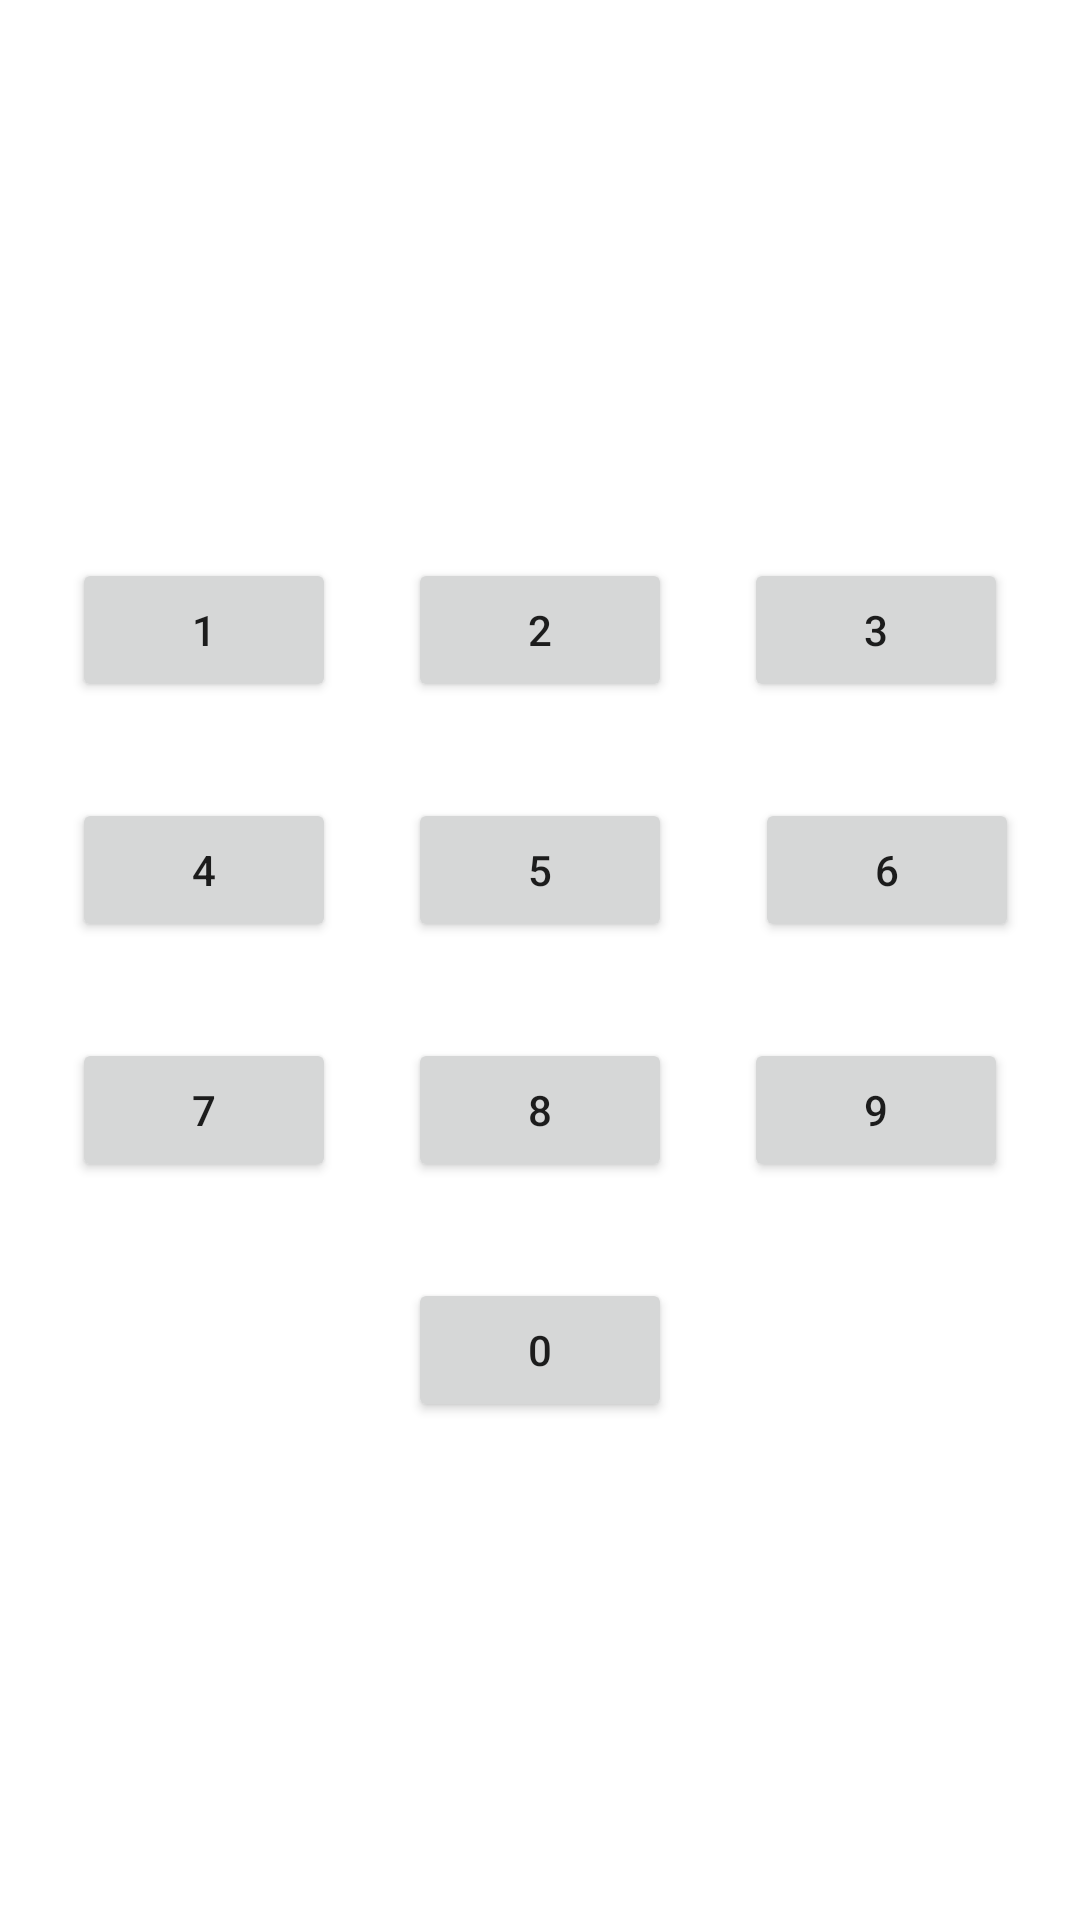

Write the Android layout XML for this screen, with the resource values it uses.
<!-- AndroidManifest.xml: application theme Theme.Adivina -->
<!-- res/layout/activity_main.xml -->
<?xml version="1.0" encoding="utf-8"?>
<androidx.constraintlayout.widget.ConstraintLayout xmlns:android="http://schemas.android.com/apk/res/android"
    xmlns:app="http://schemas.android.com/apk/res-auto"
    xmlns:tools="http://schemas.android.com/tools"
    android:layout_width="match_parent"
    android:layout_height="match_parent"
    tools:context=".MainActivity">

    <TextView
        android:id="@+id/texto"
        android:layout_width="412dp"
        android:layout_height="154dp"
        app:layout_constraintEnd_toEndOf="parent"
        app:layout_constraintStart_toStartOf="parent"
        app:layout_constraintTop_toTopOf="parent" />

    <Button
        android:id="@+id/boton2"
        android:layout_width="wrap_content"
        android:layout_height="wrap_content"
        android:layout_marginTop="32dp"
        android:text="2"
        app:layout_constraintEnd_toEndOf="parent"
        app:layout_constraintStart_toStartOf="parent"
        app:layout_constraintTop_toBottomOf="@+id/texto" />

    <Button
        android:id="@+id/boton1"
        android:layout_width="wrap_content"
        android:layout_height="wrap_content"
        android:text="1"
        app:layout_constraintEnd_toStartOf="@+id/boton2"
        app:layout_constraintStart_toStartOf="parent"
        app:layout_constraintTop_toTopOf="@+id/boton2" />

    <Button
        android:id="@+id/boton3"
        android:layout_width="wrap_content"
        android:layout_height="wrap_content"
        android:text="3"
        app:layout_constraintEnd_toEndOf="parent"
        app:layout_constraintStart_toEndOf="@+id/boton2"
        app:layout_constraintTop_toTopOf="@+id/boton2" />

    <Button
        android:id="@+id/boton5"
        android:layout_width="wrap_content"
        android:layout_height="wrap_content"
        android:layout_marginTop="32dp"
        android:text="5"
        app:layout_constraintEnd_toEndOf="parent"
        app:layout_constraintStart_toStartOf="parent"
        app:layout_constraintTop_toBottomOf="@+id/boton2" />

    <Button
        android:id="@+id/boton4"
        android:layout_width="wrap_content"
        android:layout_height="wrap_content"
        android:text="4"
        app:layout_constraintEnd_toStartOf="@+id/boton5"
        app:layout_constraintStart_toStartOf="parent"
        app:layout_constraintTop_toTopOf="@+id/boton5" />

    <Button
        android:id="@+id/boton6"
        android:layout_width="wrap_content"
        android:layout_height="wrap_content"
        android:layout_marginStart="16dp"
        android:text="6"
        app:layout_constraintEnd_toEndOf="parent"
        app:layout_constraintHorizontal_bias="0.368"
        app:layout_constraintStart_toEndOf="@+id/boton5"
        app:layout_constraintTop_toTopOf="@+id/boton5" />

    <Button
        android:id="@+id/boton8"
        android:layout_width="wrap_content"
        android:layout_height="wrap_content"
        android:layout_marginTop="32dp"
        android:text="8"
        app:layout_constraintEnd_toEndOf="parent"
        app:layout_constraintStart_toStartOf="parent"
        app:layout_constraintTop_toBottomOf="@+id/boton5" />

    <Button
        android:id="@+id/boton7"
        android:layout_width="wrap_content"
        android:layout_height="wrap_content"
        android:text="7"
        app:layout_constraintEnd_toStartOf="@+id/boton8"
        app:layout_constraintStart_toStartOf="parent"
        app:layout_constraintTop_toTopOf="@+id/boton8" />

    <Button
        android:id="@+id/boton9"
        android:layout_width="wrap_content"
        android:layout_height="wrap_content"
        android:text="9"
        app:layout_constraintEnd_toEndOf="parent"
        app:layout_constraintStart_toEndOf="@+id/boton8"
        app:layout_constraintTop_toTopOf="@+id/boton8" />

    <Button
        android:id="@+id/boton0"
        android:layout_width="wrap_content"
        android:layout_height="wrap_content"
        android:layout_marginTop="32dp"
        android:text="0"
        app:layout_constraintEnd_toEndOf="parent"
        app:layout_constraintStart_toStartOf="parent"
        app:layout_constraintTop_toBottomOf="@+id/boton8" />

</androidx.constraintlayout.widget.ConstraintLayout>
<!-- resources referenced by this layout -->
<resources>
  <style name="Theme.Adivina" parent="Theme.MaterialComponents.DayNight.DarkActionBar">
          
          <item name="colorPrimary">@color/purple_500</item>
          <item name="colorPrimaryVariant">@color/purple_700</item>
          <item name="colorOnPrimary">@color/white</item>
          
          <item name="colorSecondary">@color/teal_200</item>
          <item name="colorSecondaryVariant">@color/teal_700</item>
          <item name="colorOnSecondary">@color/black</item>
          
          <item name="android:statusBarColor" tools:targetApi="l">?attr/colorPrimaryVariant</item>
          
      </style>
  <!-- not gathered from this repository: default colours our renderer supplied (Android Studio template values) -->
  <color name="purple_500">#FF6200EE</color>
  <color name="purple_700">#FF3700B3</color>
  <color name="teal_200">#FF03DAC5</color>
  <color name="teal_700">#FF018786</color>
  <color name="black">#FF000000</color>
  <color name="white">#FFFFFFFF</color>
</resources>
